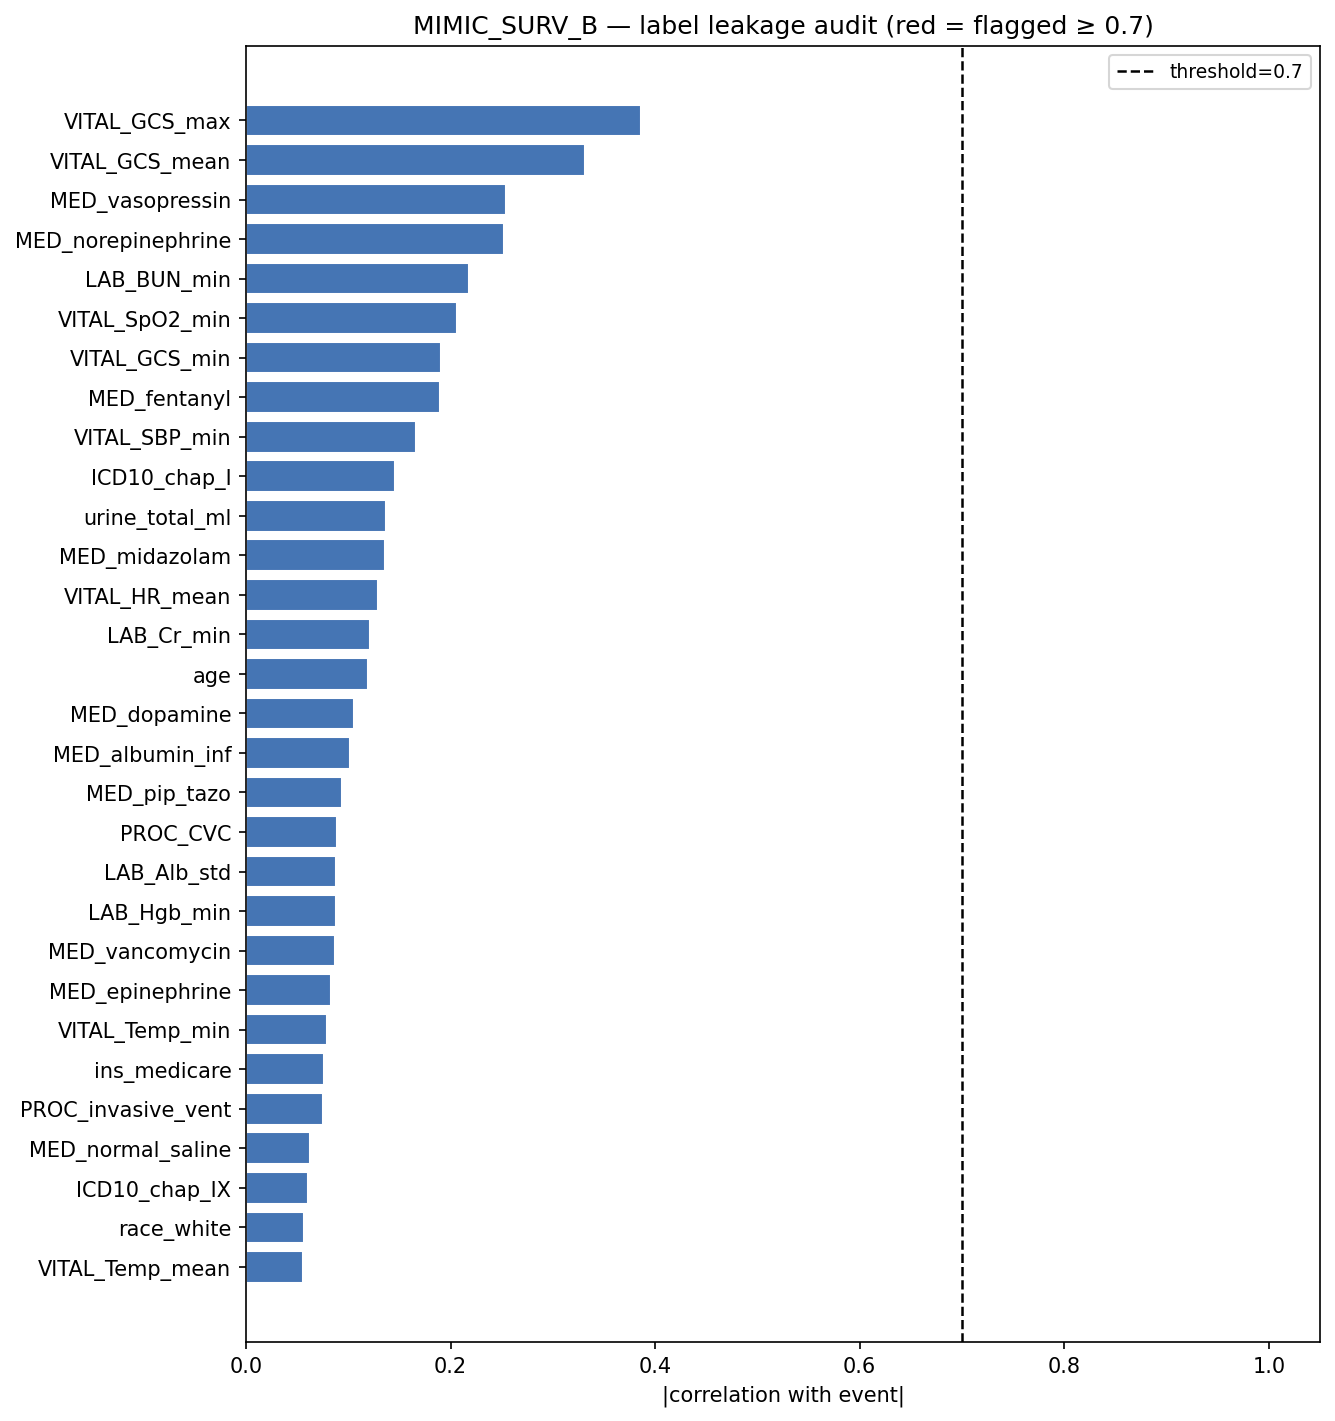

The file beside this chart, header and first rows:
feature, score_type, score, abs_score, flagged
VITAL_GCS_max, point_biserial_r, -0.3861, 0.3861, False
VITAL_GCS_mean, point_biserial_r, -0.3315, 0.3315, False
MED_vasopressin, cramers_v, 0.2546, 0.2546, False
MED_norepinephrine, cramers_v, 0.2525, 0.2525, False
LAB_BUN_min, point_biserial_r, 0.2183, 0.2183, False
VITAL_SpO2_min, point_biserial_r, -0.2068, 0.2068, False
VITAL_GCS_min, point_biserial_r, -0.1905, 0.1905, False
MED_fentanyl, cramers_v, 0.1901, 0.1901, False
VITAL_SBP_min, point_biserial_r, -0.1659, 0.1659, False
ICD10_chap_I, cramers_v, 0.1453, 0.1453, False
urine_total_ml, point_biserial_r, -0.137, 0.137, False
MED_midazolam, cramers_v, 0.1361, 0.1361, False
VITAL_HR_mean, point_biserial_r, 0.1288, 0.1288, False
LAB_Cr_min, point_biserial_r, 0.1213, 0.1213, False
age, point_biserial_r, 0.1196, 0.1196, False
MED_dopamine, cramers_v, 0.1055, 0.1055, False
MED_albumin_inf, cramers_v, 0.1017, 0.1017, False
MED_pip_tazo, cramers_v, 0.09355, 0.09355, False
PROC_CVC, cramers_v, 0.08929, 0.08929, False
LAB_Alb_std, point_biserial_r, 0.08806, 0.08806, False
LAB_Hgb_min, point_biserial_r, -0.08758, 0.08758, False
MED_vancomycin, cramers_v, 0.08718, 0.08718, False
MED_epinephrine, cramers_v, 0.08347, 0.08347, False
VITAL_Temp_min, point_biserial_r, -0.07966, 0.07966, False
ins_medicare, cramers_v, 0.07591, 0.07591, False
PROC_invasive_vent, cramers_v, 0.07568, 0.07568, False
MED_normal_saline, cramers_v, 0.06265, 0.06265, False
ICD10_chap_IX, cramers_v, 0.0602, 0.0602, False
race_white, cramers_v, 0.05681, 0.05681, False
VITAL_Temp_mean, point_biserial_r, -0.0558, 0.0558, False
VITAL_HR_std, point_biserial_r, 0.05269, 0.05269, False
VITAL_HR_max, point_biserial_r, 0.05063, 0.05063, False
MED_insulin, cramers_v, 0.04756, 0.04756, False
MED_heparin, cramers_v, 0.04318, 0.04318, False
ICD10_chap_XXII, cramers_v, 0.04006, 0.04006, False
PROC_niv, cramers_v, 0.03997, 0.03997, False
MED_PRBC, cramers_v, 0.03972, 0.03972, False
VITAL_RR_min, point_biserial_r, 0.03958, 0.03958, False
ICD10_chap_X, cramers_v, 0.03734, 0.03734, False
VITAL_Temp_std, point_biserial_r, 0.03645, 0.03645, False
ICD10_chap_V, cramers_v, 0.03498, 0.03498, False
ICD10_chap_IV, cramers_v, 0.03415, 0.03415, False
ICD10_chap_XVII, cramers_v, 0.03257, 0.03257, False
LAB_Na_min, point_biserial_r, -0.02911, 0.02911, False
VITAL_MAP_min, point_biserial_r, -0.02809, 0.02809, False
ICD10_chap_XV, cramers_v, 0.0248, 0.0248, False
LAB_Alb_max, point_biserial_r, 0.02398, 0.02398, False
LAB_Alb_mean, point_biserial_r, 0.02398, 0.02398, False
LAB_Alb_min, point_biserial_r, 0.02398, 0.02398, False
ICD10_chap_VI, cramers_v, 0.02285, 0.02285, False
ins_medicaid, cramers_v, 0.02212, 0.02212, False
ICD10_chap_XIX, cramers_v, 0.02179, 0.02179, False
race_hispanic, cramers_v, 0.02038, 0.02038, False
VITAL_SBP_mean, point_biserial_r, -0.01964, 0.01964, False
ICD10_chap_XIII, cramers_v, 0.01835, 0.01835, False
race_black, cramers_v, 0.01688, 0.01688, False
ICD10_chap_XVIII, cramers_v, 0.0163, 0.0163, False
LAB_Bili_mean, point_biserial_r, 0.01567, 0.01567, False
LAB_Bili_max, point_biserial_r, 0.0142, 0.0142, False
gender_male, cramers_v, 0.01418, 0.01418, False
... 75 more rows
